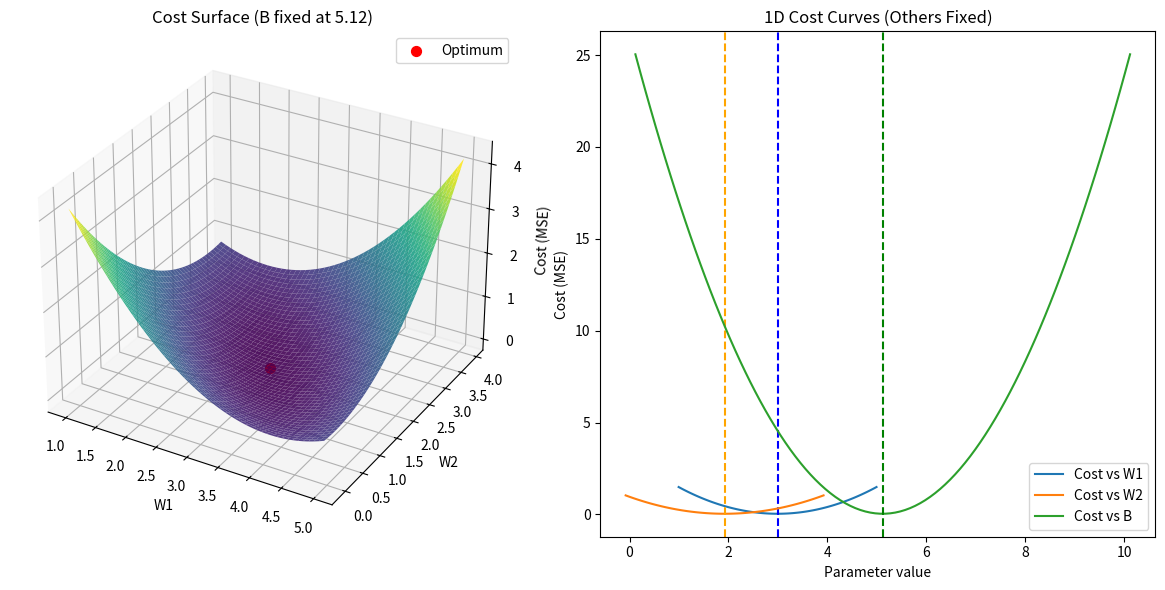

Write the Python code that produced this figure.
import numpy as np
import matplotlib.pyplot as plt

# --- 1. Create data ---
np.random.seed(0)
X1 = np.random.rand(50)
X2 = np.random.rand(50)
B_true = 5
W1_true = 3
W2_true = 2
y = B_true + W1_true * X1 + W2_true * X2 + np.random.randn(50) * 0.2

# --- 2. Fit model using normal equation ---
# Add bias term (column of ones) to X
X = np.column_stack((np.ones(len(X1)), X1, X2))  # shape: (n_samples, 3)
theta = np.linalg.inv(X.T @ X) @ X.T @ y  # normal equation

B_opt, W1_opt, W2_opt = theta

# --- 3. Cost function (MSE) ---
def mse(y_true, y_pred):
    return np.mean((y_true - y_pred) ** 2)

# --- 4. Cost surface for (W1, W2) with B fixed ---
w1_vals = np.linspace(W1_opt - 2, W1_opt + 2, 50)
w2_vals = np.linspace(W2_opt - 2, W2_opt + 2, 50)
W1, W2 = np.meshgrid(w1_vals, w2_vals)

cost_surface = np.zeros_like(W1)
for i in range(W1.shape[0]):
    for j in range(W1.shape[1]):
        y_pred = B_opt + W1[i, j] * X1 + W2[i, j] * X2
        cost_surface[i, j] = mse(y, y_pred)

# --- 5. 1D cost curves ---
def cost_for_w1(w1):
    y_pred = B_opt + w1 * X1 + W2_opt * X2
    return mse(y, y_pred)

def cost_for_w2(w2):
    y_pred = B_opt + W1_opt * X1 + w2 * X2
    return mse(y, y_pred)

def cost_for_b(b):
    y_pred = b + W1_opt * X1 + W2_opt * X2
    return mse(y, y_pred)

w1_curve = np.linspace(W1_opt - 2, W1_opt + 2, 100)
w2_curve = np.linspace(W2_opt - 2, W2_opt + 2, 100)
b_curve = np.linspace(B_opt - 5, B_opt + 5, 100)

cost_w1 = [cost_for_w1(w) for w in w1_curve]
cost_w2 = [cost_for_w2(w) for w in w2_curve]
cost_b  = [cost_for_b(b) for b in b_curve]

# --- 6. Plot ---
fig = plt.figure(figsize=(12, 6))

# Cost surface
ax1 = fig.add_subplot(1, 2, 1, projection='3d')
ax1.plot_surface(W1, W2, cost_surface, cmap='viridis', alpha=0.9)
ax1.set_xlabel('W1')
ax1.set_ylabel('W2')
ax1.set_zlabel('Cost (MSE)')
ax1.set_title(f'Cost Surface (B fixed at {B_opt:.2f})')
ax1.scatter(W1_opt, W2_opt, cost_for_w1(W1_opt), color='red', s=50, label='Optimum')
ax1.legend()

# 1D cost curves
ax2 = fig.add_subplot(1, 2, 2)
ax2.plot(w1_curve, cost_w1, label='Cost vs W1')
ax2.axvline(W1_opt, color='blue', linestyle='--')

ax2.plot(w2_curve, cost_w2, label='Cost vs W2')
ax2.axvline(W2_opt, color='orange', linestyle='--')

ax2.plot(b_curve, cost_b, label='Cost vs B')
ax2.axvline(B_opt, color='green', linestyle='--')

ax2.set_xlabel('Parameter value')
ax2.set_ylabel('Cost (MSE)')
ax2.set_title('1D Cost Curves (Others Fixed)')
ax2.legend()

plt.tight_layout()
plt.show()
